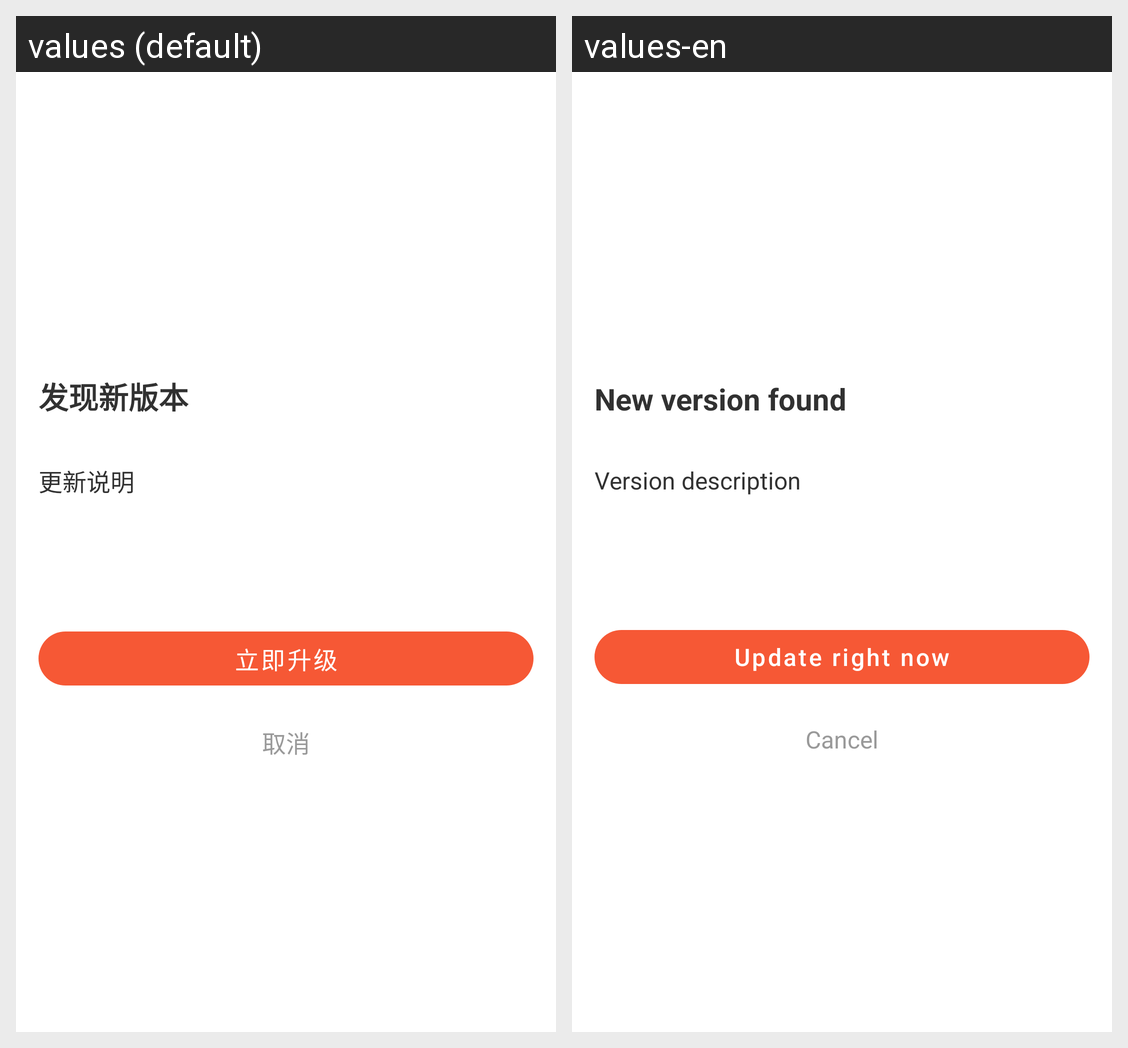

Translations of the strings shown on this Android screen, per locale in the grid:
Android screen res/layout/act_new_version_layout.xml rendered under 2 locales, left to right: values (default), values-en. Device: Nexus 5 (rendered at 1080×1920; each locale shown at half size, 540×960, under a caption strip naming it); theme Theme.MaterialComponents.DayNight.NoActionBar.
Strings drawn on this screen, with the default value and each locale's value (text and hints the layout hard-codes, and strings that could not be matched under every locale, appear in the picture but are not listed):

find_new_version
  values: 发现新版本
  values-en: New version found

version_desc
  values: 更新说明
  values-en: Version description

update_now
  values: 立即升级
  values-en: Update right now

cancel
  values: 取消
  values-en: Cancel
